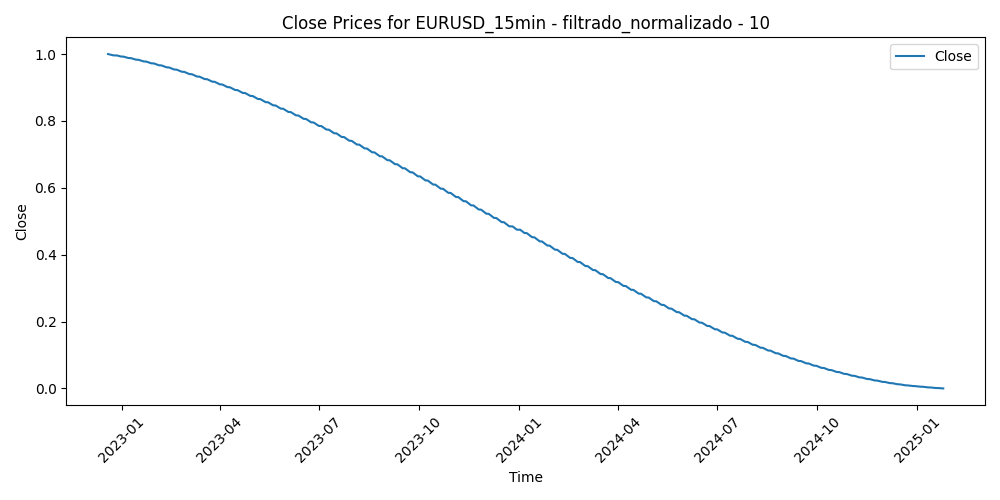

The data file committed next to this chart (first rows):
Time, Close, Volume, diferencia_media_10
2022-12-19 04:15:00, 1.0, 0.1448, 0.3384
2022-12-19 04:30:00, 1, 0.1312, 0.3629
2022-12-19 04:45:00, 1, 0.1202, 0.3589
2022-12-19 05:00:00, 1, 0.09864, 0.3625
2022-12-19 05:15:00, 1, 0.07404, 0.3775
2022-12-19 05:30:00, 1, 0.05412, 0.393
2022-12-19 05:45:00, 1, 0.08693, 0.3778
2022-12-19 06:00:00, 0.9999, 0.08974, 0.3846
2022-12-19 06:15:00, 0.9999, 0.05858, 0.3836
2022-12-19 06:30:00, 0.9999, 0.0656, 0.3958
2022-12-19 06:45:00, 0.9999, 0.07357, 0.3923
2022-12-19 07:00:00, 0.9999, 0.07638, 0.3931
2022-12-19 07:15:00, 0.9999, 0.09302, 0.4013
2022-12-19 07:30:00, 0.9999, 0.08857, 0.3914
2022-12-19 07:45:00, 0.9999, 0.1022, 0.3829
2022-12-19 08:00:00, 0.9999, 0.1111, 0.394
2022-12-19 08:15:00, 0.9999, 0.1378, 0.3338
2022-12-19 08:30:00, 0.9999, 0.1638, 0.2887
2022-12-19 08:45:00, 0.9999, 0.1778, 0.3006
2022-12-19 09:00:00, 0.9998, 0.1865, 0.2804
2022-12-19 09:15:00, 0.9998, 0.172, 0.3067
2022-12-19 09:30:00, 0.9998, 0.1563, 0.3381
2022-12-19 09:45:00, 0.9998, 0.2064, 0.3755
2022-12-19 10:00:00, 0.9998, 0.2491, 0.3471
2022-12-19 10:15:00, 0.9998, 0.2608, 0.333
2022-12-19 10:30:00, 0.9998, 0.1858, 0.3837
2022-12-19 10:45:00, 0.9998, 0.2057, 0.3407
2022-12-19 11:00:00, 0.9998, 0.2416, 0.3429
2022-12-19 11:15:00, 0.9998, 0.2648, 0.3108
2022-12-19 11:30:00, 0.9998, 0.1933, 0.3412
2022-12-19 11:45:00, 0.9998, 0.3191, 0.4783
2022-12-19 12:00:00, 0.9997, 0.1886, 0.4123
2022-12-19 12:15:00, 0.9997, 0.1942, 0.4351
2022-12-19 12:30:00, 0.9997, 0.213, 0.4733
2022-12-19 12:45:00, 0.9997, 0.1736, 0.4545
2022-12-19 13:00:00, 0.9997, 0.1982, 0.4821
2022-12-19 13:15:00, 0.9997, 0.1626, 0.4474
2022-12-19 13:30:00, 0.9997, 0.1785, 0.4598
2022-12-19 13:45:00, 0.9997, 0.171, 0.4587
2022-12-19 14:00:00, 0.9997, 0.1828, 0.4365
2022-12-19 14:15:00, 0.9997, 0.19, 0.4264
2022-12-19 14:30:00, 0.9997, 0.1835, 0.4033
2022-12-19 14:45:00, 0.9997, 0.1806, 0.4118
2022-12-19 15:00:00, 0.9997, 0.2676, 0.4429
2022-12-19 15:15:00, 0.9996, 0.2116, 0.4188
2022-12-19 15:30:00, 0.9996, 0.2334, 0.4084
2022-12-19 15:45:00, 0.9996, 0.2092, 0.3838
2022-12-19 16:00:00, 0.9996, 0.1966, 0.3681
2022-12-19 16:15:00, 0.9996, 0.186, 0.3669
2022-12-19 16:30:00, 0.9996, 0.3086, 0.3912
2022-12-19 16:45:00, 0.9996, 0.2463, 0.3967
2022-12-19 17:00:00, 0.9996, 0.231, 0.3711
2022-12-19 17:15:00, 0.9996, 0.2409, 0.3557
2022-12-19 17:30:00, 0.9996, 0.247, 0.4238
2022-12-19 17:45:00, 0.9996, 0.362, 0.5062
2022-12-19 18:00:00, 0.9996, 0.2671, 0.4323
2022-12-19 18:15:00, 0.9995, 0.2486, 0.3461
2022-12-19 18:30:00, 0.9995, 0.2409, 0.3149
2022-12-19 18:45:00, 0.9995, 0.2423, 0.2952
2022-12-19 19:00:00, 0.9995, 0.2193, 0.2947
... 52,203 more rows
